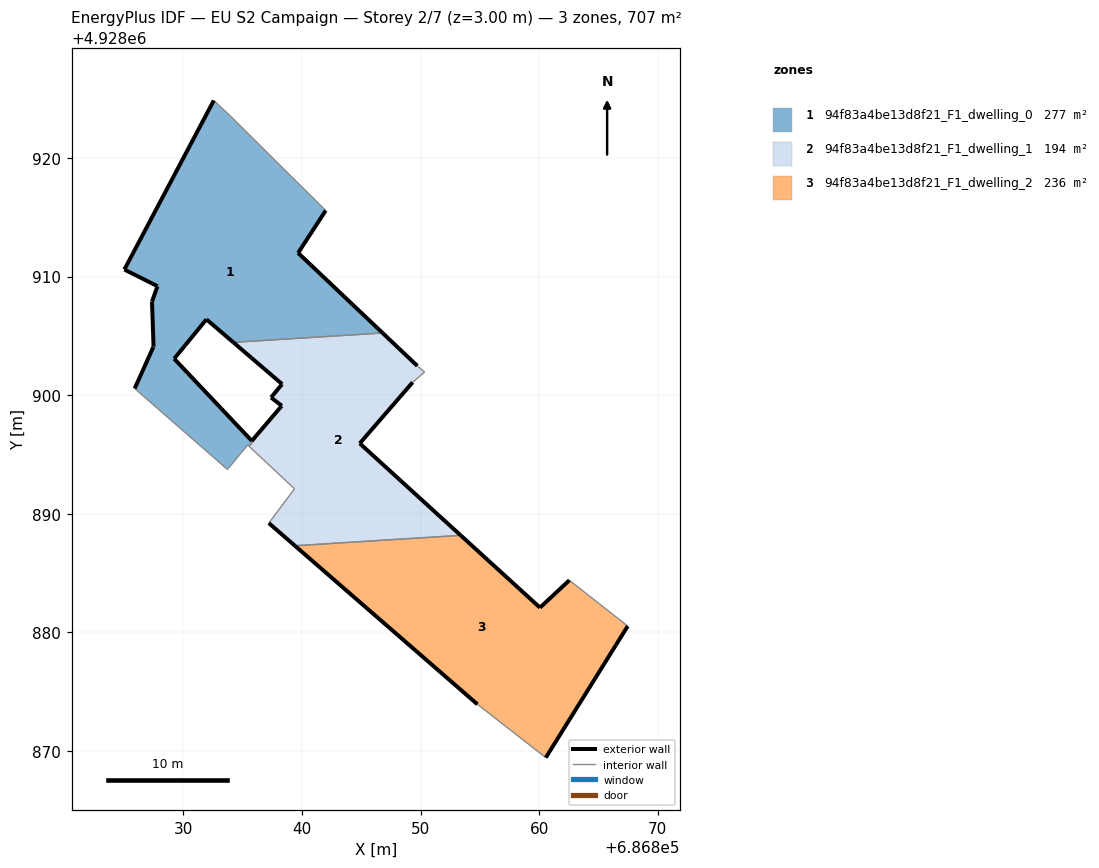
=== STOREY PLAN SPEC (per zone: floor XY polygon, exterior-wall plan segments, windows/doors) ===
zone 1: 94f83a4be13d8f21_F1_dwelling_0  (277.3 m²)
  floor: (686835.94, 4928896.18) (686835.87, 4928896.26) (686835.77, 4928896.14) (686833.18, 4928898.88) (686829.22, 4928903.08) (686830.14, 4928904.20) (686831.94, 4928906.39) (686834.21, 4928904.45) (686846.80, 4928905.25) (686840.75, 4928910.97) (686839.67, 4928912.00) (686842.00, 4928915.57) (686834.44, 4928923.06) (686833.97, 4928923.53) (686832.56, 4928924.85) (686825.02, 4928910.59) (686827.37, 4928909.42) (686827.81, 4928909.18) (686827.35, 4928907.89) (686827.48, 4928904.11) (686827.45, 4928904.03) (686825.89, 4928900.57) (686833.71, 4928893.74) (686835.42, 4928895.79) (686835.53, 4928895.69)
  exterior wall: (686825.89, 4928900.57) – (686827.45, 4928904.03)  [3.8 m]
  exterior wall: (686827.45, 4928904.03) – (686827.48, 4928904.11)  [0.1 m]
  exterior wall: (686827.48, 4928904.11) – (686827.35, 4928907.89)  [3.8 m]
  exterior wall: (686827.35, 4928907.89) – (686827.81, 4928909.18)  [1.4 m]
  exterior wall: (686827.81, 4928909.18) – (686827.37, 4928909.42)  [0.5 m]
  exterior wall: (686827.37, 4928909.42) – (686825.02, 4928910.59)  [2.6 m]
  exterior wall: (686825.02, 4928910.59) – (686832.56, 4928924.85)  [16.1 m]
  exterior wall: (686842.00, 4928915.57) – (686839.67, 4928912.00)  [4.3 m]
  exterior wall: (686839.67, 4928912.00) – (686840.75, 4928910.97)  [1.5 m]
  exterior wall: (686840.75, 4928910.97) – (686846.80, 4928905.25)  [8.3 m]
  exterior wall: (686834.21, 4928904.45) – (686831.94, 4928906.39)  [3.0 m]
  exterior wall: (686831.94, 4928906.39) – (686830.14, 4928904.20)  [2.8 m]
  exterior wall: (686830.14, 4928904.20) – (686829.22, 4928903.08)  [1.5 m]
  exterior wall: (686829.22, 4928903.08) – (686833.18, 4928898.88)  [5.8 m]
  exterior wall: (686833.18, 4928898.88) – (686835.77, 4928896.14)  [3.8 m]
  exterior wall: (686835.77, 4928896.14) – (686835.87, 4928896.26)  [0.2 m]
  exterior wall: (686835.87, 4928896.26) – (686835.94, 4928896.18)  [0.1 m]
  interior walls: 8
zone 2: 94f83a4be13d8f21_F1_dwelling_1  (194.3 m²)
  floor: (686853.38, 4928888.18) (686844.87, 4928895.93) (686849.33, 4928901.08) (686850.34, 4928901.95) (686849.72, 4928902.47) (686846.80, 4928905.25) (686834.21, 4928904.45) (686835.74, 4928903.14) (686838.32, 4928900.93) (686837.39, 4928899.80) (686838.29, 4928899.11) (686835.87, 4928896.26) (686835.94, 4928896.18) (686835.53, 4928895.69) (686839.37, 4928892.11) (686837.20, 4928889.21) (686839.40, 4928887.30)
  exterior wall: (686837.39, 4928899.80) – (686838.32, 4928900.93)  [1.5 m]
  exterior wall: (686838.32, 4928900.93) – (686835.74, 4928903.14)  [3.4 m]
  exterior wall: (686835.74, 4928903.14) – (686834.21, 4928904.45)  [2.0 m]
  exterior wall: (686846.80, 4928905.25) – (686849.72, 4928902.47)  [4.0 m]
  exterior wall: (686849.33, 4928901.08) – (686844.87, 4928895.93)  [6.8 m]
  exterior wall: (686844.87, 4928895.93) – (686853.38, 4928888.18)  [11.5 m]
  exterior wall: (686839.40, 4928887.30) – (686837.20, 4928889.21)  [2.9 m]
  exterior wall: (686835.87, 4928896.26) – (686838.29, 4928899.11)  [3.7 m]
  exterior wall: (686838.29, 4928899.11) – (686837.39, 4928899.80)  [1.1 m]
  exterior wall: (686835.94, 4928896.18) – (686835.87, 4928896.26)  [0.1 m]
  interior walls: 7
zone 3: 94f83a4be13d8f21_F1_dwelling_2  (235.8 m²)
  floor: (686860.56, 4928869.43) (686866.47, 4928878.92) (686867.47, 4928880.53) (686862.55, 4928884.39) (686860.07, 4928882.08) (686853.38, 4928888.18) (686839.40, 4928887.30) (686849.60, 4928878.45) (686854.79, 4928873.93)
  exterior wall: (686866.47, 4928878.92) – (686860.56, 4928869.43)  [11.2 m]
  exterior wall: (686854.79, 4928873.93) – (686849.60, 4928878.45)  [6.9 m]
  exterior wall: (686849.60, 4928878.45) – (686839.40, 4928887.30)  [13.5 m]
  exterior wall: (686853.38, 4928888.18) – (686860.07, 4928882.08)  [9.1 m]
  exterior wall: (686860.07, 4928882.08) – (686862.55, 4928884.39)  [3.4 m]
  exterior wall: (686867.47, 4928880.53) – (686866.47, 4928878.92)  [1.9 m]
  interior walls: 3

=== DERIVED (storey summary) ===
Building: EU S2 Campaign
Storey: 2 of 7  (floor level z = 3.00 m)
Storey gross floor area: 707.4 m²
Zones on this storey: 3
  - 94f83a4be13d8f21_F1_dwelling_0: floor 277.3 m²; exterior wall 59.5 m (178.4 m²); WWR 0.0%
  - 94f83a4be13d8f21_F1_dwelling_1: floor 194.3 m²; exterior wall 37.1 m (111.4 m²); WWR 0.0%
  - 94f83a4be13d8f21_F1_dwelling_2: floor 235.8 m²; exterior wall 45.9 m (137.7 m²); WWR 0.0%
Zone adjacency (shared interzone walls):
  - 94f83a4be13d8f21_F1_dwelling_0 ↔ 94f83a4be13d8f21_F1_dwelling_1
  - 94f83a4be13d8f21_F1_dwelling_1 ↔ 94f83a4be13d8f21_F1_dwelling_2